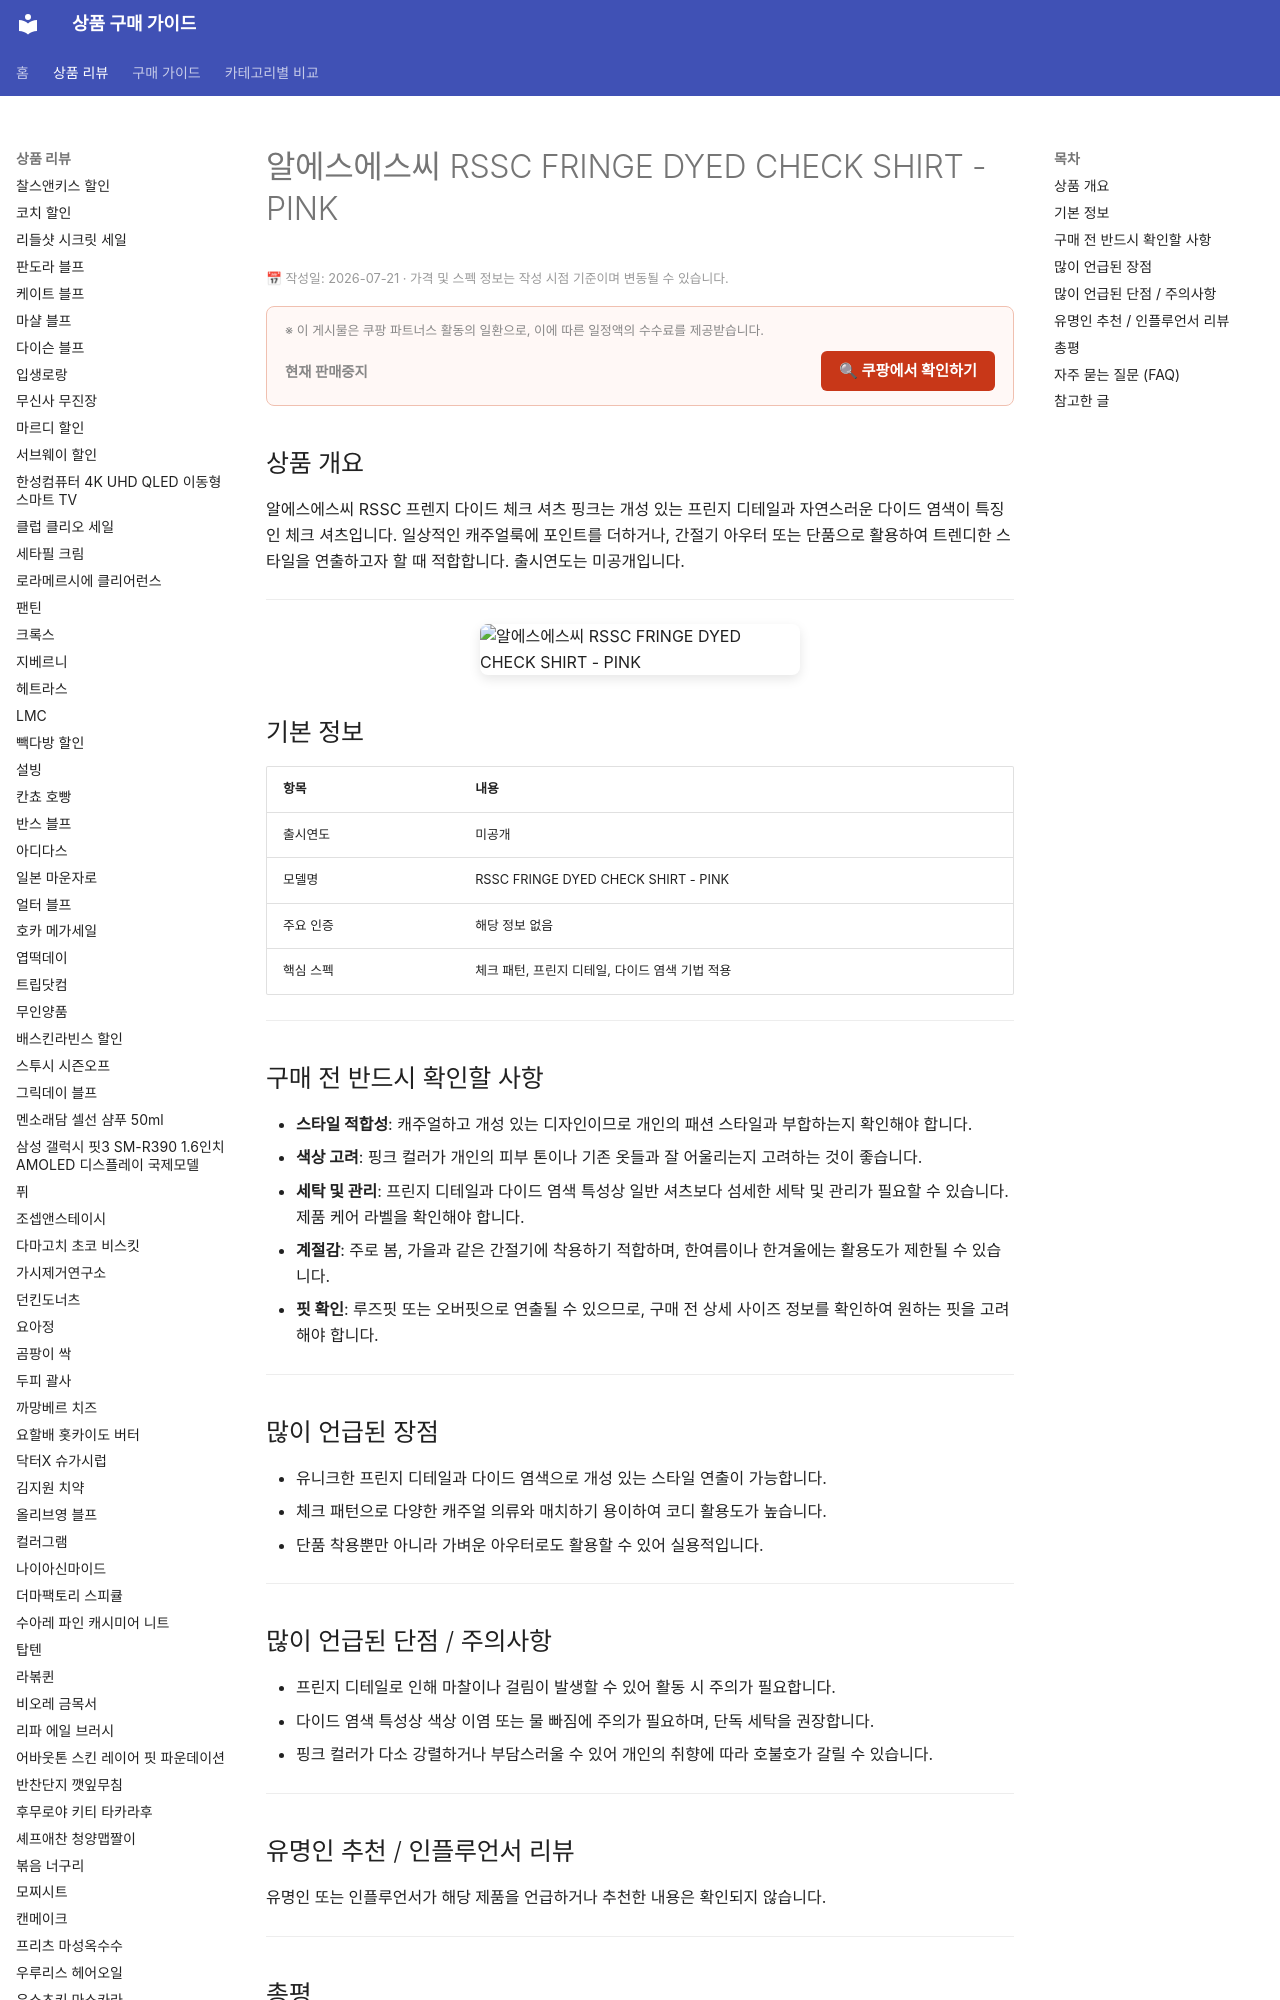

repository: buysense/product-research-wiki · page: products/rssc-fringe-dyed-check-shirt-pink/index.html · generator: mkdocs

---
image: https://thumbnail.coupangcdn.com/thumbnails/remote/492x492ex/image/vendor_inventory/ccc0/752c14acb203fc5d1b8b07d6f0287f5e1fe3b9e5ece46f81f93704e3f2e7.jpg
title: 알에스에스씨 RSSC FRINGE DYED CHECK SHIRT - PINK 구매 가이드
date: 2026-07-21
description: 알에스에스씨 RSSC 프렌지 다이드 체크 셔츠 핑크는 유니크한 프린지 디테일과 다이드 염색으로 포인트를 준 체크 셔츠입니다. 캐주얼한 일상복이나 개성 있는 간절기 스타일링에 활용하기 좋습니다.
contentUpdated: 2026-07-21
---
<!--
